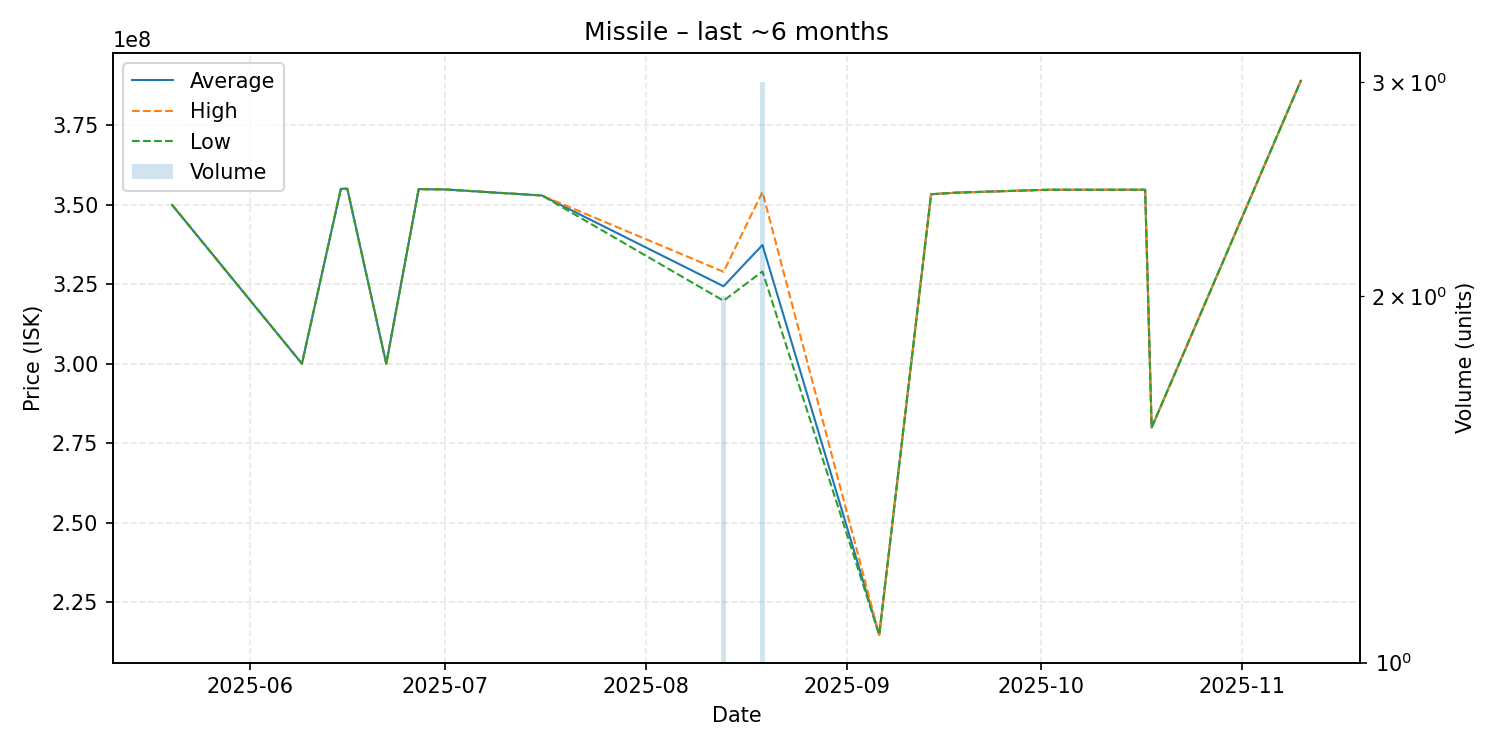

The file beside this chart, header and first rows:
date, average, highest, lowest, order_count, volume
2025-05-20, 349900000, 349900000, 349900000, 1, 1
2025-06-09, 300000000, 300000000, 300000000, 1, 1
2025-06-15, 355000000, 355000000, 355000000, 1, 1
2025-06-16, 355000000, 355000000, 355000000, 1, 1
2025-06-22, 300000000, 300000000, 300000000, 1, 1
2025-06-27, 354900000, 354900000, 354900000, 1, 1
2025-07-01, 354800000, 354800000, 354800000, 1, 1
2025-07-16, 352900000, 352900000, 352900000, 1, 1
2025-08-13, 324350000, 328900000, 319800000, 2, 2
2025-08-19, 337333333, 354000000, 329000000, 3, 3
2025-09-06, 214700000, 214700000, 214700000, 1, 1
2025-09-14, 353300000, 353300000, 353300000, 1, 1
2025-09-18, 353800000, 353800000, 353800000, 1, 1
2025-10-02, 354700000, 354700000, 354700000, 1, 1
2025-10-15, 354700000, 354700000, 354700000, 1, 1
2025-10-17, 354700000, 354700000, 354700000, 1, 1
2025-10-18, 279900000, 279900000, 279900000, 1, 1
2025-11-10, 389000000, 389000000, 389000000, 1, 1
